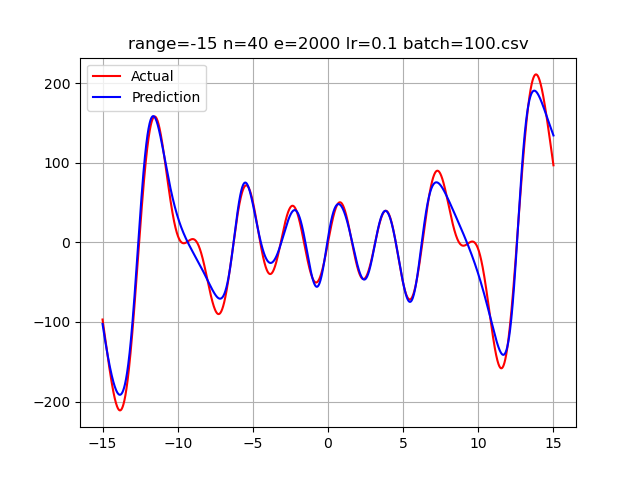

The table this chart was drawn from, first rows:
-15.0, -96.913182830708205315, -102.51463121833434
-14.99, -98.27, -103.8
-14.98, -99.64, -105
-14.97, -101, -106.2
-14.96, -102.4, -107.5
-14.95, -103.7, -108.7
-14.94, -105.1, -109.9
-14.93, -106.5, -111.1
-14.92, -107.8, -112.4
-14.91, -109.2, -113.6
-14.9, -110.5, -114.8
-14.89, -111.9, -116
-14.88, -113.3, -117.1
-14.87, -114.6, -118.3
-14.86, -116, -119.5
-14.85, -117.4, -120.7
-14.84, -118.7, -121.8
-14.83, -120.1, -123
-14.82, -121.4, -124.2
-14.81, -122.8, -125.3
-14.8, -124.2, -126.5
-14.79, -125.5, -127.6
-14.78, -126.9, -128.7
-14.77, -128.2, -129.9
-14.76, -129.6, -131
-14.75, -130.9, -132.1
-14.74, -132.3, -133.2
-14.73, -133.6, -134.3
-14.72, -135, -135.4
-14.71, -136.3, -136.5
-14.7, -137.6, -137.5
-14.69, -139, -138.6
-14.68, -140.3, -139.7
-14.67, -141.6, -140.7
-14.66, -143, -141.8
-14.65, -144.3, -142.8
-14.64, -145.6, -143.9
-14.63, -146.9, -144.9
-14.62, -148.2, -145.9
-14.61, -149.5, -146.9
-14.6, -150.8, -147.9
-14.59, -152.1, -148.9
-14.58, -153.4, -149.9
-14.57, -154.7, -150.9
-14.56, -155.9, -151.9
-14.55, -157.2, -152.8
-14.54, -158.4, -153.8
-14.53, -159.7, -154.7
-14.52, -160.9, -155.7
-14.51, -162.2, -156.6
-14.5, -163.4, -157.5
-14.49, -164.6, -158.4
-14.48, -165.8, -159.3
-14.47, -167, -160.2
-14.46, -168.2, -161.1
-14.45, -169.4, -162
-14.44, -170.6, -162.9
-14.43, -171.7, -163.7
-14.42, -172.9, -164.6
-14.41, -174, -165.4
-14.4, -175.2, -166.2
... 2,939 more rows
